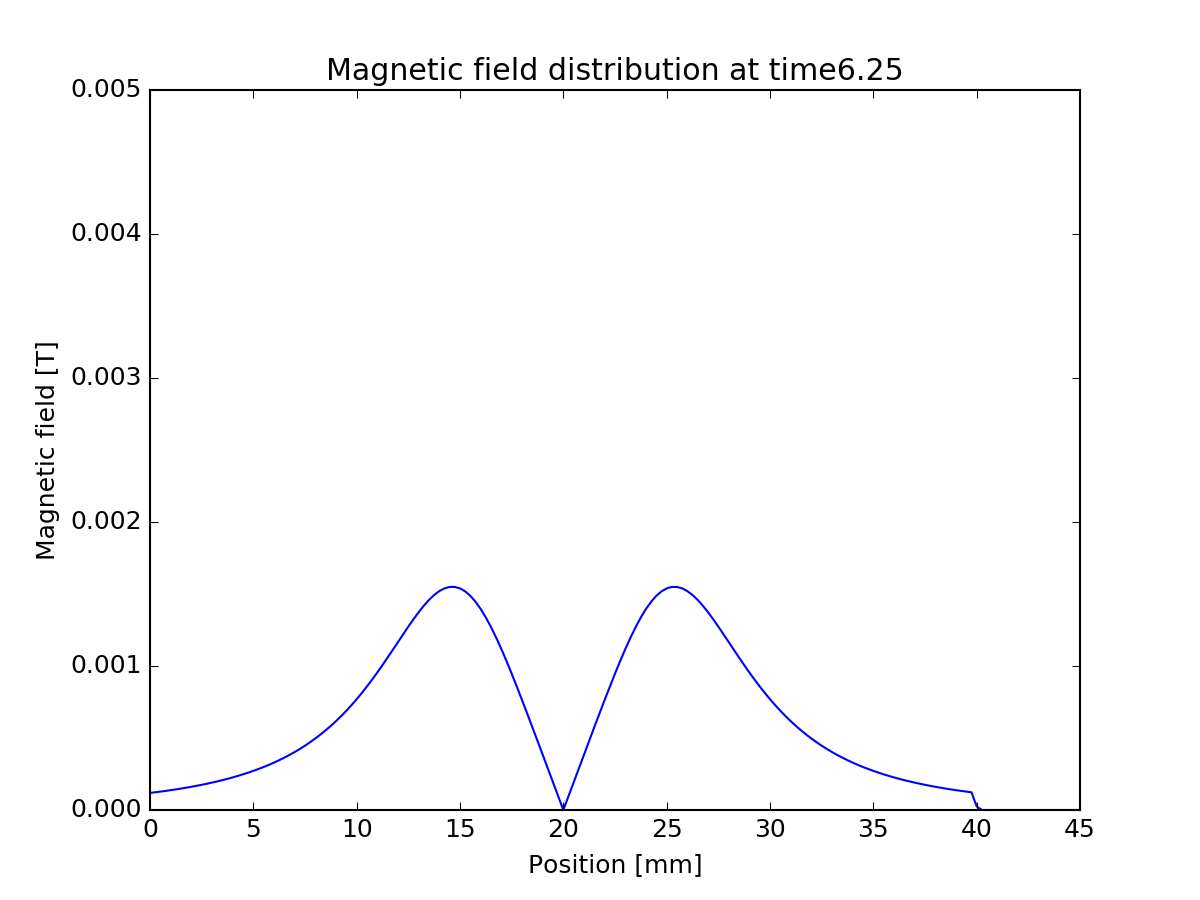

The table this chart was drawn from, first rows:
0, -0.000118374
0.00025, -0.0001228
0.0005, -0.0001275
0.00075, -0.0001324
0.001, -0.0001376
0.00125, -0.000143
0.0015, -0.0001487
0.00175, -0.0001547
0.002, -0.0001611
0.00225, -0.0001678
0.0025, -0.0001748
0.00275, -0.0001822
0.003, -0.0001901
0.00325, -0.0001984
0.0035, -0.0002071
0.00375, -0.0002164
0.004, -0.0002262
0.00425, -0.0002366
0.0045, -0.0002476
0.00475, -0.0002592
0.005, -0.0002716
0.00525, -0.0002847
0.0055, -0.0002986
0.00575, -0.0003134
0.006, -0.0003291
0.00625, -0.0003458
0.0065, -0.0003635
0.00675, -0.0003824
0.007, -0.0004025
0.00725, -0.0004239
0.0075, -0.0004467
0.00775, -0.0004709
0.008, -0.0004967
0.00825, -0.0005241
0.0085, -0.0005533
0.00875, -0.0005843
0.009, -0.0006172
0.00925, -0.0006521
0.0095, -0.0006891
0.00975, -0.0007282
0.01, -0.0007694
0.01025, -0.0008128
0.0105, -0.0008583
0.01075, -0.0009059
0.011, -0.0009553
0.01125, -0.001006
0.0115, -0.001059
0.01175, -0.001112
0.012, -0.001167
0.01225, -0.00122
0.0125, -0.001274
0.01275, -0.001325
0.013, -0.001374
0.01325, -0.001419
0.0135, -0.001459
0.01375, -0.001493
0.014, -0.00152
0.01425, -0.001539
0.0145, -0.001549
0.01475, -0.001549
0.015, -0.001539
... 120 more rows
